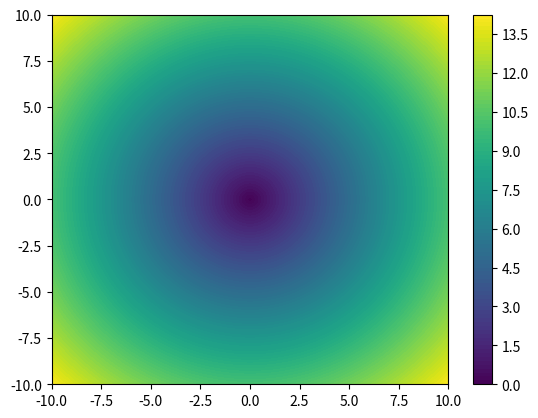

Write Python code to recreate this figure.
import matplotlib.pyplot as plt
import numpy as np
# generate 101 x and y values between -10 and 10
x = np.linspace(-10, 10, 101)
y = np.linspace(-10, 10, 101)
# make X and Y matrices representing x and y values of 2d plane
X, Y = np.meshgrid(x, y)
# compute z value of a point as a function of x and y (z = l2 distance form 0,0)
Z = np.sqrt(X ** 2 + Y ** 2)
# plot filled contour map with 100 levels
cs = plt.contourf(X, Y, Z, 100)
# add default colorbar for the map
plt.colorbar(cs)
plt.show()